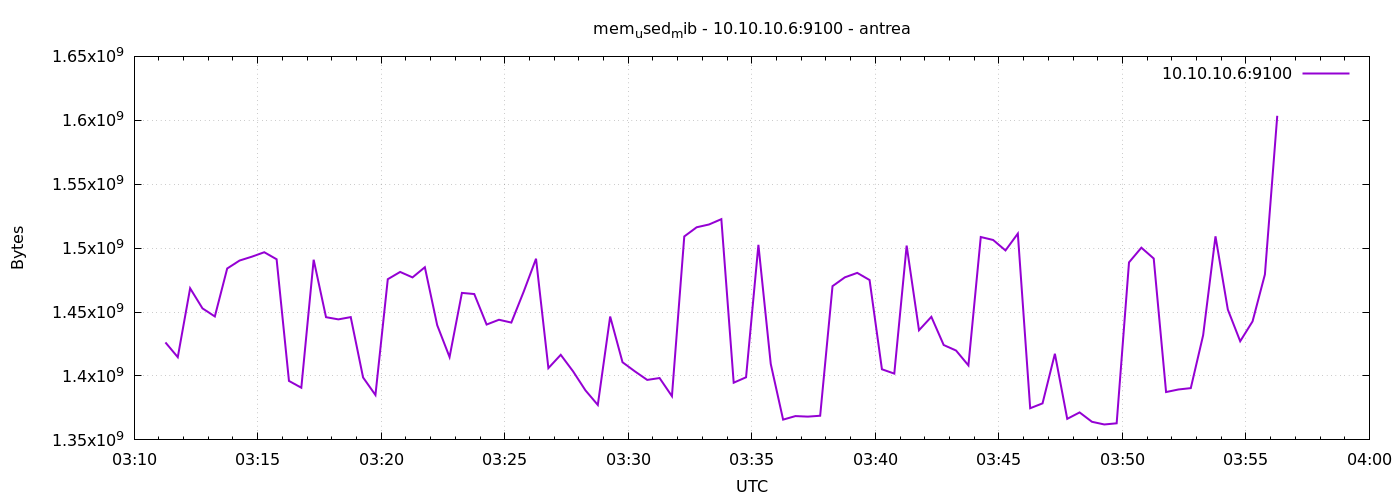

The table this chart was drawn from, first rows:
1777864276	1426251776
1777864306	1414705152
1777864336	1468600320
1777864366	1452871680
1777864396	1446567936
1777864426	1484070912
1777864456	1490292736
1777864486	1493323776
1777864516	1496797184
1777864546	1491300352
1777864576	1396129792
1777864606	1390817280
1777864636	1490935808
1777864666	1445990400
1777864696	1444278272
1777864726	1446051840
1777864756	1398845440
1777864786	1385115648
1777864816	1475702784
1777864846	1481388032
1777864876	1477111808
1777864906	1485062144
1777864936	1439731712
1777864966	1414815744
1777864996	1464995840
1777865026	1464094720
1777865056	1440231424
1777865086	1443987456
1777865116	1441775616
1777865146	1465954304
1777865176	1491718144
1777865206	1406144512
1777865236	1416556544
1777865266	1403592704
1777865296	1388752896
1777865326	1377337344
1777865356	1446498304
1777865386	1410748416
1777865416	1403621376
1777865446	1396920320
1777865476	1398386688
1777865506	1384198144
1777865536	1509146624
1777865566	1516318720
1777865596	1518497792
1777865626	1522683904
1777865656	1394753536
1777865686	1398972416
1777865716	1502584832
1777865746	1409433600
1777865776	1365864448
1777865806	1368633344
1777865836	1368203264
1777865866	1368895488
1777865896	1470275584
1777865926	1477173248
1777865956	1480650752
1777865986	1475063808
1777866016	1405239296
1777866046	1401860096
1777866076	1501990912
... 30 more rows
